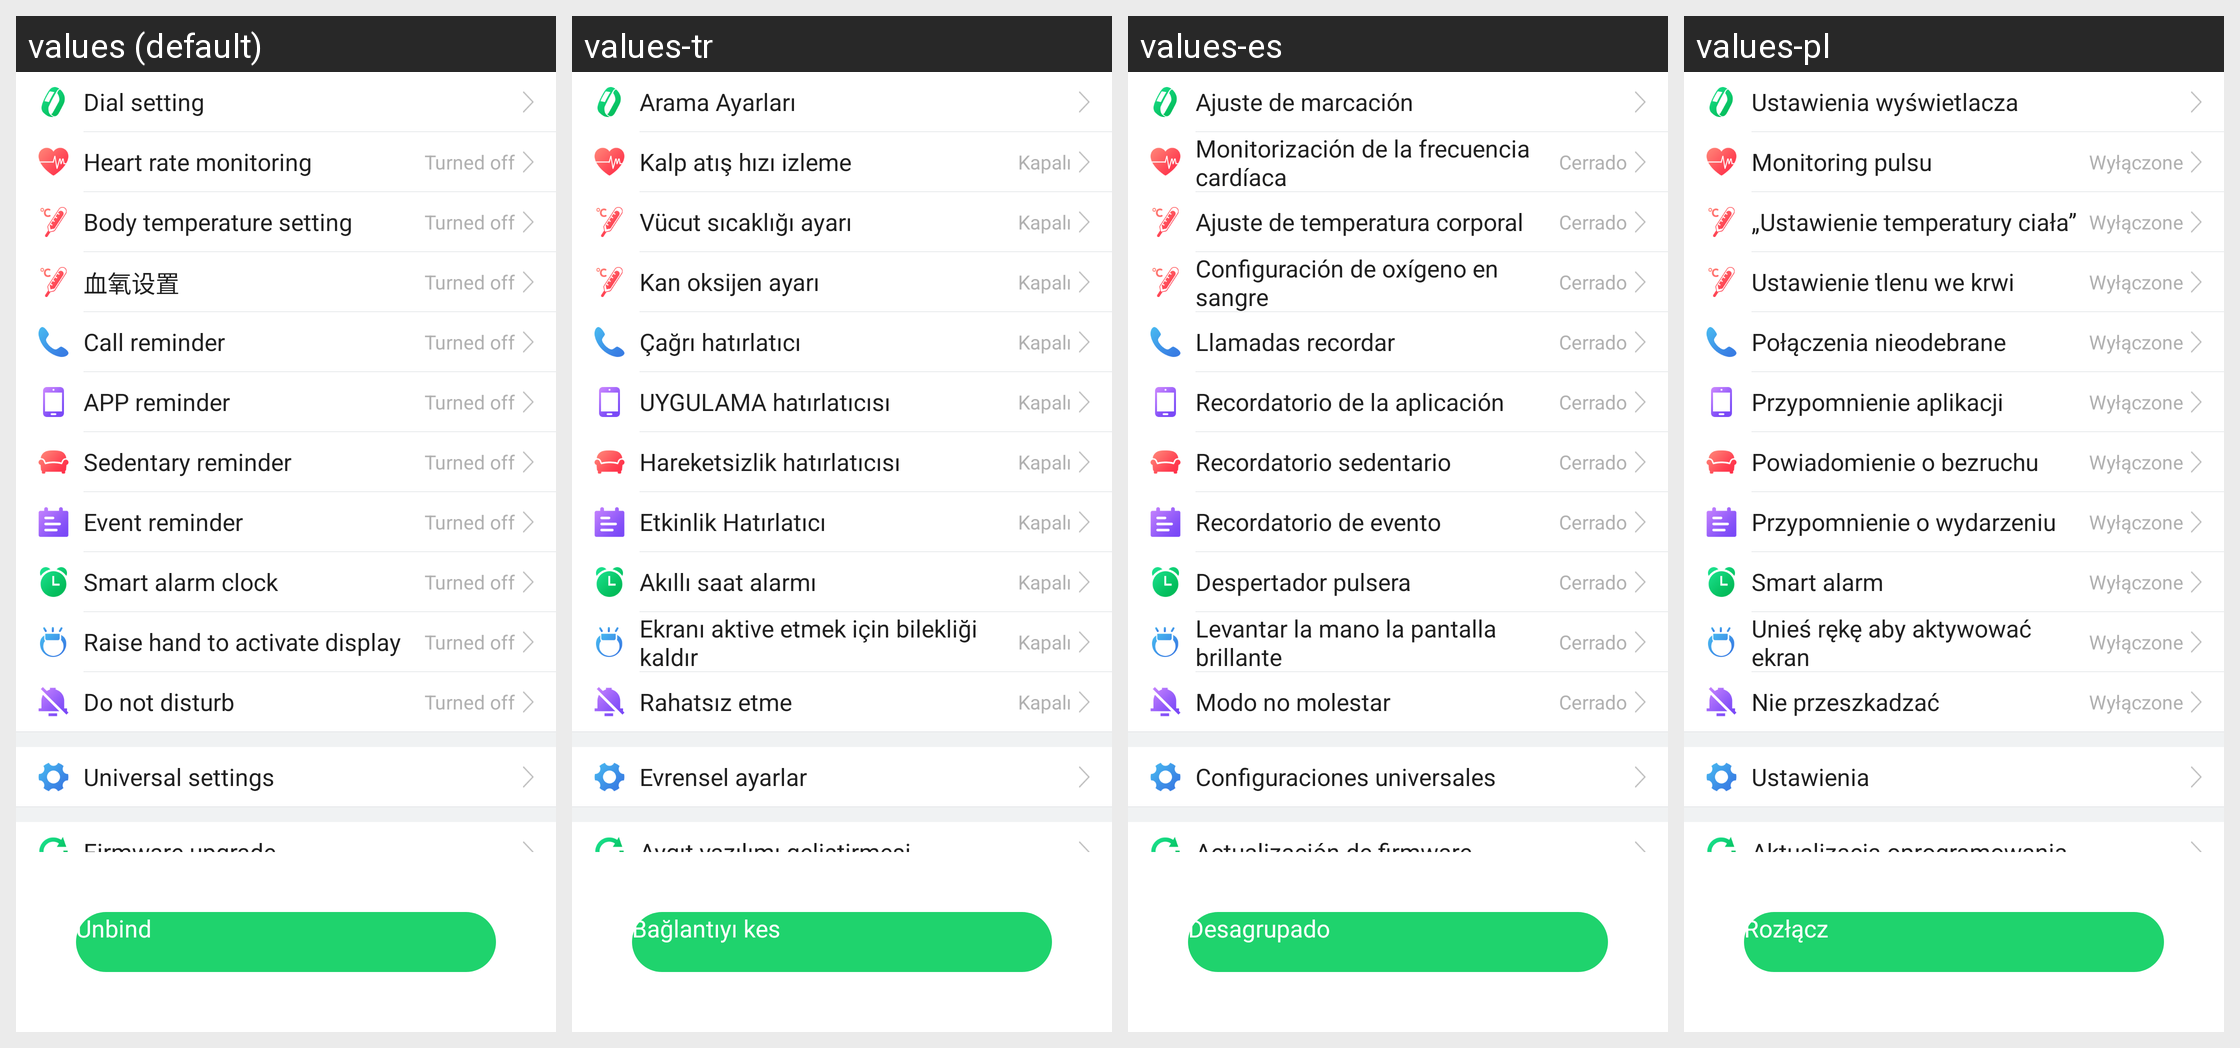

Strings drawn on this Android screen and how each of the app's shown locales translates them:
Android screen res/layout/fragment_smartplay_bottom.xml rendered under 4 locales, left to right: values (default), values-tr, values-es, values-pl. Device: Nexus 5 (rendered at 1080×1920; each locale shown at half size, 540×960, under a caption strip naming it); theme AppTheme.
Other locales in the repository, not shown: values-af, values-am, values-ar, values-az, values-be, values-bg, values-bn, values-bs, values-ca, values-cs, values-da, values-de, values-el, values-en-rGB, values-es-rUS, values-et, values-eu, values-fa, values-fi, values-fr, values-fr-rCA, values-gl, values-gu, values-hi, values-hi-rIN, values-hr, values-hu, values-hy, values-in, values-is, values-it, values-iw, values-ja, values-ka, values-kk, values-km, values-kn, values-ko, values-ky, values-lo, values-lt, values-lv, values-mk, values-ml, values-mn, values-mr, values-ms, values-my, values-nb, values-ne, values-nl, values-pa, values-pt, values-pt-rPT, values-ro, values-ru, values-si, values-sk, values-sl, values-sq, values-sr, values-sv, values-sw, values-ta, values-te, values-th, values-tl, values-uk, values-ur, values-uz, values-vi, values-zh-rCN, values-zh-rHK, values-zh-rMO, values-zh-rTW, values-zu.
Strings drawn on this screen, with the default value and each locale's value (text and hints the layout hard-codes, and strings that could not be matched under every locale, appear in the picture but are not listed):

dial_setting
  values: Dial setting
  values-tr: Arama Ayarları
  values-es: Ajuste de marcación
  values-pl: Ustawienia wyświetlacza

heart_rate_monitoring
  values: Heart rate monitoring
  values-tr: Kalp atış hızı izleme
  values-es: Monitorización de la frecuencia cardíaca
  values-pl: Monitoring pulsu

has_close
  values: Turned off
  values-tr: Kapalı
  values-es: Cerrado
  values-pl: Wyłączone

body_temperature_setting
  values: Body temperature setting
  values-tr: Vücut sıcaklığı ayarı
  values-es: Ajuste de temperatura corporal
  values-pl: „Ustawienie temperatury ciała”

oxygen_setting
  values: 血氧设置
  values-tr: Kan oksijen ayarı
  values-es: Configuración de oxígeno en sangre
  values-pl: Ustawienie tlenu we krwi

settings_calls_remind
  values: Call reminder
  values-tr: Çağrı hatırlatıcı
  values-es: Llamadas recordar
  values-pl: Połączenia nieodebrane

app_remind
  values: APP reminder
  values-tr: UYGULAMA hatırlatıcısı
  values-es: Recordatorio de la aplicación
  values-pl: Przypomnienie aplikacji

sitting_remind_period
  values: Sedentary reminder
  values-tr: Hareketsizlik hatırlatıcısı
  values-es: Recordatorio sedentario
  values-pl: Powiadomienie o bezruchu

event_remind
  values: Event reminder
  values-tr: Etkinlik Hatırlatıcı
  values-es: Recordatorio de evento
  values-pl: Przypomnienie o wydarzeniu

smart_alarm_clock
  values: Smart alarm clock
  values-tr: Akıllı saat alarmı
  values-es: Despertador pulsera
  values-pl: Smart alarm

raise_hand_bright_screen
  values: Raise hand to activate display
  values-tr: Ekranı aktive etmek için bilekliği kaldır
  values-es: Levantar la mano la pantalla brillante
  values-pl: Unieś rękę aby aktywować ekran

do_not_disturb
  values: Do not disturb
  values-tr: Rahatsız etme
  values-es: Modo no molestar
  values-pl: Nie przeszkadzać

general_setting
  values: Universal settings
  values-tr: Evrensel ayarlar
  values-es: Configuraciones universales
  values-pl: Ustawienia

firmware_update
  values: Firmware upgrade
  values-tr: Aygıt yazılımı geliştirmesi
  values-es: Actualización de firmware
  values-pl: Aktualizacja oprogramowania

unbundled
  values: Unbind
  values-tr: Bağlantıyı kes
  values-es: Desagrupado
  values-pl: Rozłącz
